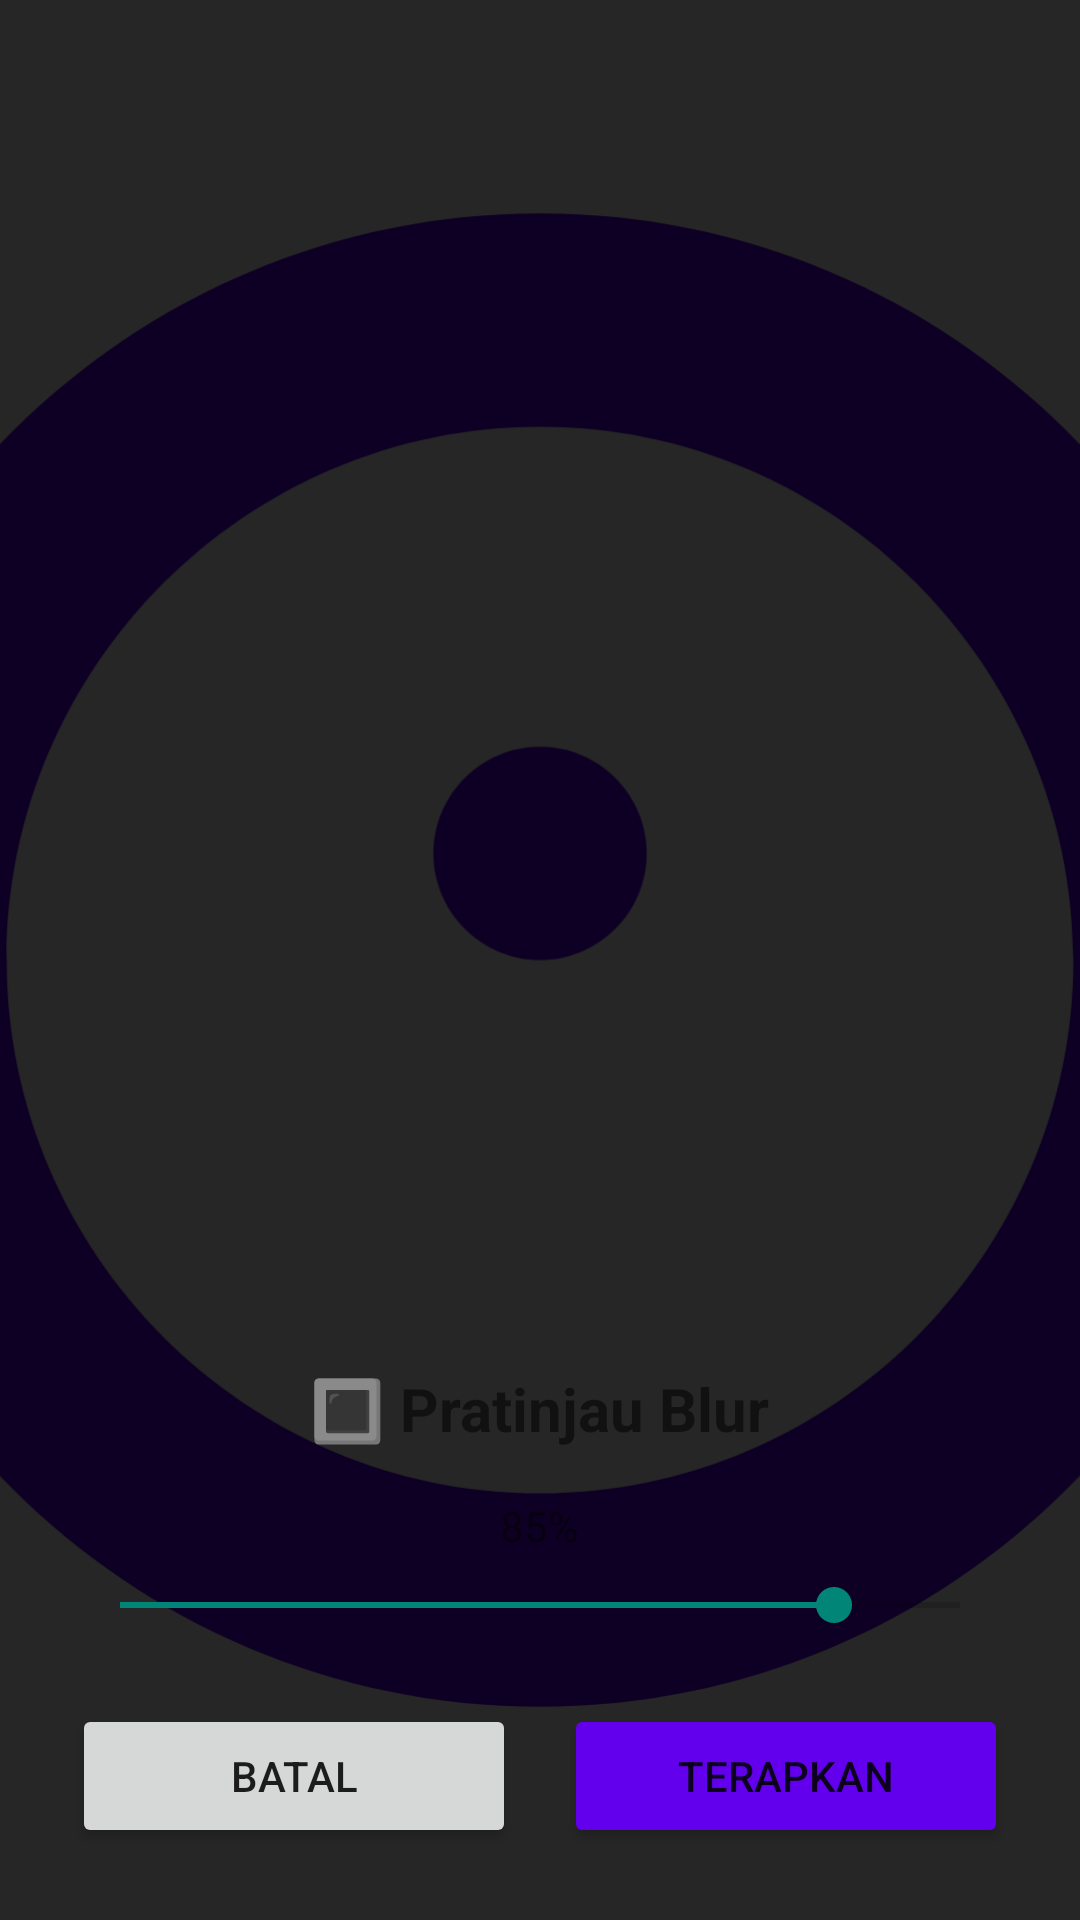

Reconstruct the res/layout file that produces this screen, plus the resources it refers to.
<!-- AndroidManifest.xml: application theme MyTheme -->
<!-- res/layout/activity_preview_blur.xml -->
<?xml version="1.0" encoding="utf-8"?>
<FrameLayout xmlns:android="http://schemas.android.com/apk/res/android"
    android:layout_width="match_parent" android:layout_height="match_parent">
    <ImageView android:layout_width="match_parent" android:layout_height="match_parent" android:src="@drawable/ic_launcher" android:scaleType="centerCrop"/>
    <View android:id="@+id/blur_overlay" android:layout_width="match_parent" android:layout_height="match_parent" android:background="#000000" android:alpha="0.85"/>
    <LinearLayout android:layout_width="match_parent" android:layout_height="wrap_content" android:orientation="vertical" android:padding="24dp" android:layout_gravity="bottom">
        <TextView android:layout_width="wrap_content" android:layout_height="wrap_content" android:text="🔳 Pratinjau Blur" android:textSize="20sp" android:textStyle="bold" android:layout_gravity="center_horizontal" android:layout_marginBottom="16dp"/>
        <TextView android:id="@+id/tv_alpha_value" android:layout_width="wrap_content" android:layout_height="wrap_content" android:text="85%" android:textSize="14sp" android:layout_gravity="center_horizontal" android:layout_marginBottom="8dp"/>
        <SeekBar android:id="@+id/seek_blur_alpha" android:layout_width="match_parent" android:layout_height="wrap_content" android:max="100" android:progress="85" android:layout_marginBottom="24dp"/>
        <LinearLayout android:layout_width="match_parent" android:layout_height="wrap_content" android:orientation="horizontal">
            <Button android:id="@+id/btn_cancel" android:layout_width="0dp" android:layout_height="wrap_content" android:layout_weight="1" android:text="Batal" android:layout_marginEnd="8dp"/>
            <Button android:id="@+id/btn_apply" android:layout_width="0dp" android:layout_height="wrap_content" android:layout_weight="1" android:text="Terapkan" android:backgroundTint="#6200EE" android:layout_marginStart="8dp"/>
        </LinearLayout>
    </LinearLayout>
</FrameLayout>
<!-- resources referenced by this layout -->
<resources>
  <!-- drawable ic_launcher (drawable) -->
  <?xml version="1.0" encoding="utf-8"?>
  <vector xmlns:android="http://schemas.android.com/apk/res/android"
      android:width="108dp" android:height="108dp" android:viewportWidth="108" android:viewportHeight="108">
    <path android:fillColor="#6200EE" android:pathData="M54,12C30.8,12 12,30.8 12,54s18.8,42 42,42 42,-18.8 42,-42S77.2,12 54,12zM54,84c-16.5,0 -30,-13.5 -30,-30s13.5,-30 30,-30 30,13.5 30,30 -13.5,30 -30,30z"/>
    <path android:fillColor="#FFFFFF" android:pathData="M54,30c-13.3,0 -24,10.7 -24,24s10.7,24 24,24 24,-10.7 24,-24 -10.7,-24 -24,-24zM54,66c-6.6,0 -12,-5.4 -12,-12s5.4,-12 12,-12 12,5.4 12,12 -5.4,12 -12,12z"/>
    <path android:fillColor="#6200EE" android:pathData="M54,42c-3.3,0 -6,2.7 -6,6s2.7,6 6,6 6,-2.7 6,-6 -2.7,-6 -6,-6z"/>
  </vector>
  <style name="MyTheme" parent="Theme.AppCompat.Light.DarkActionBar" />
</resources>
